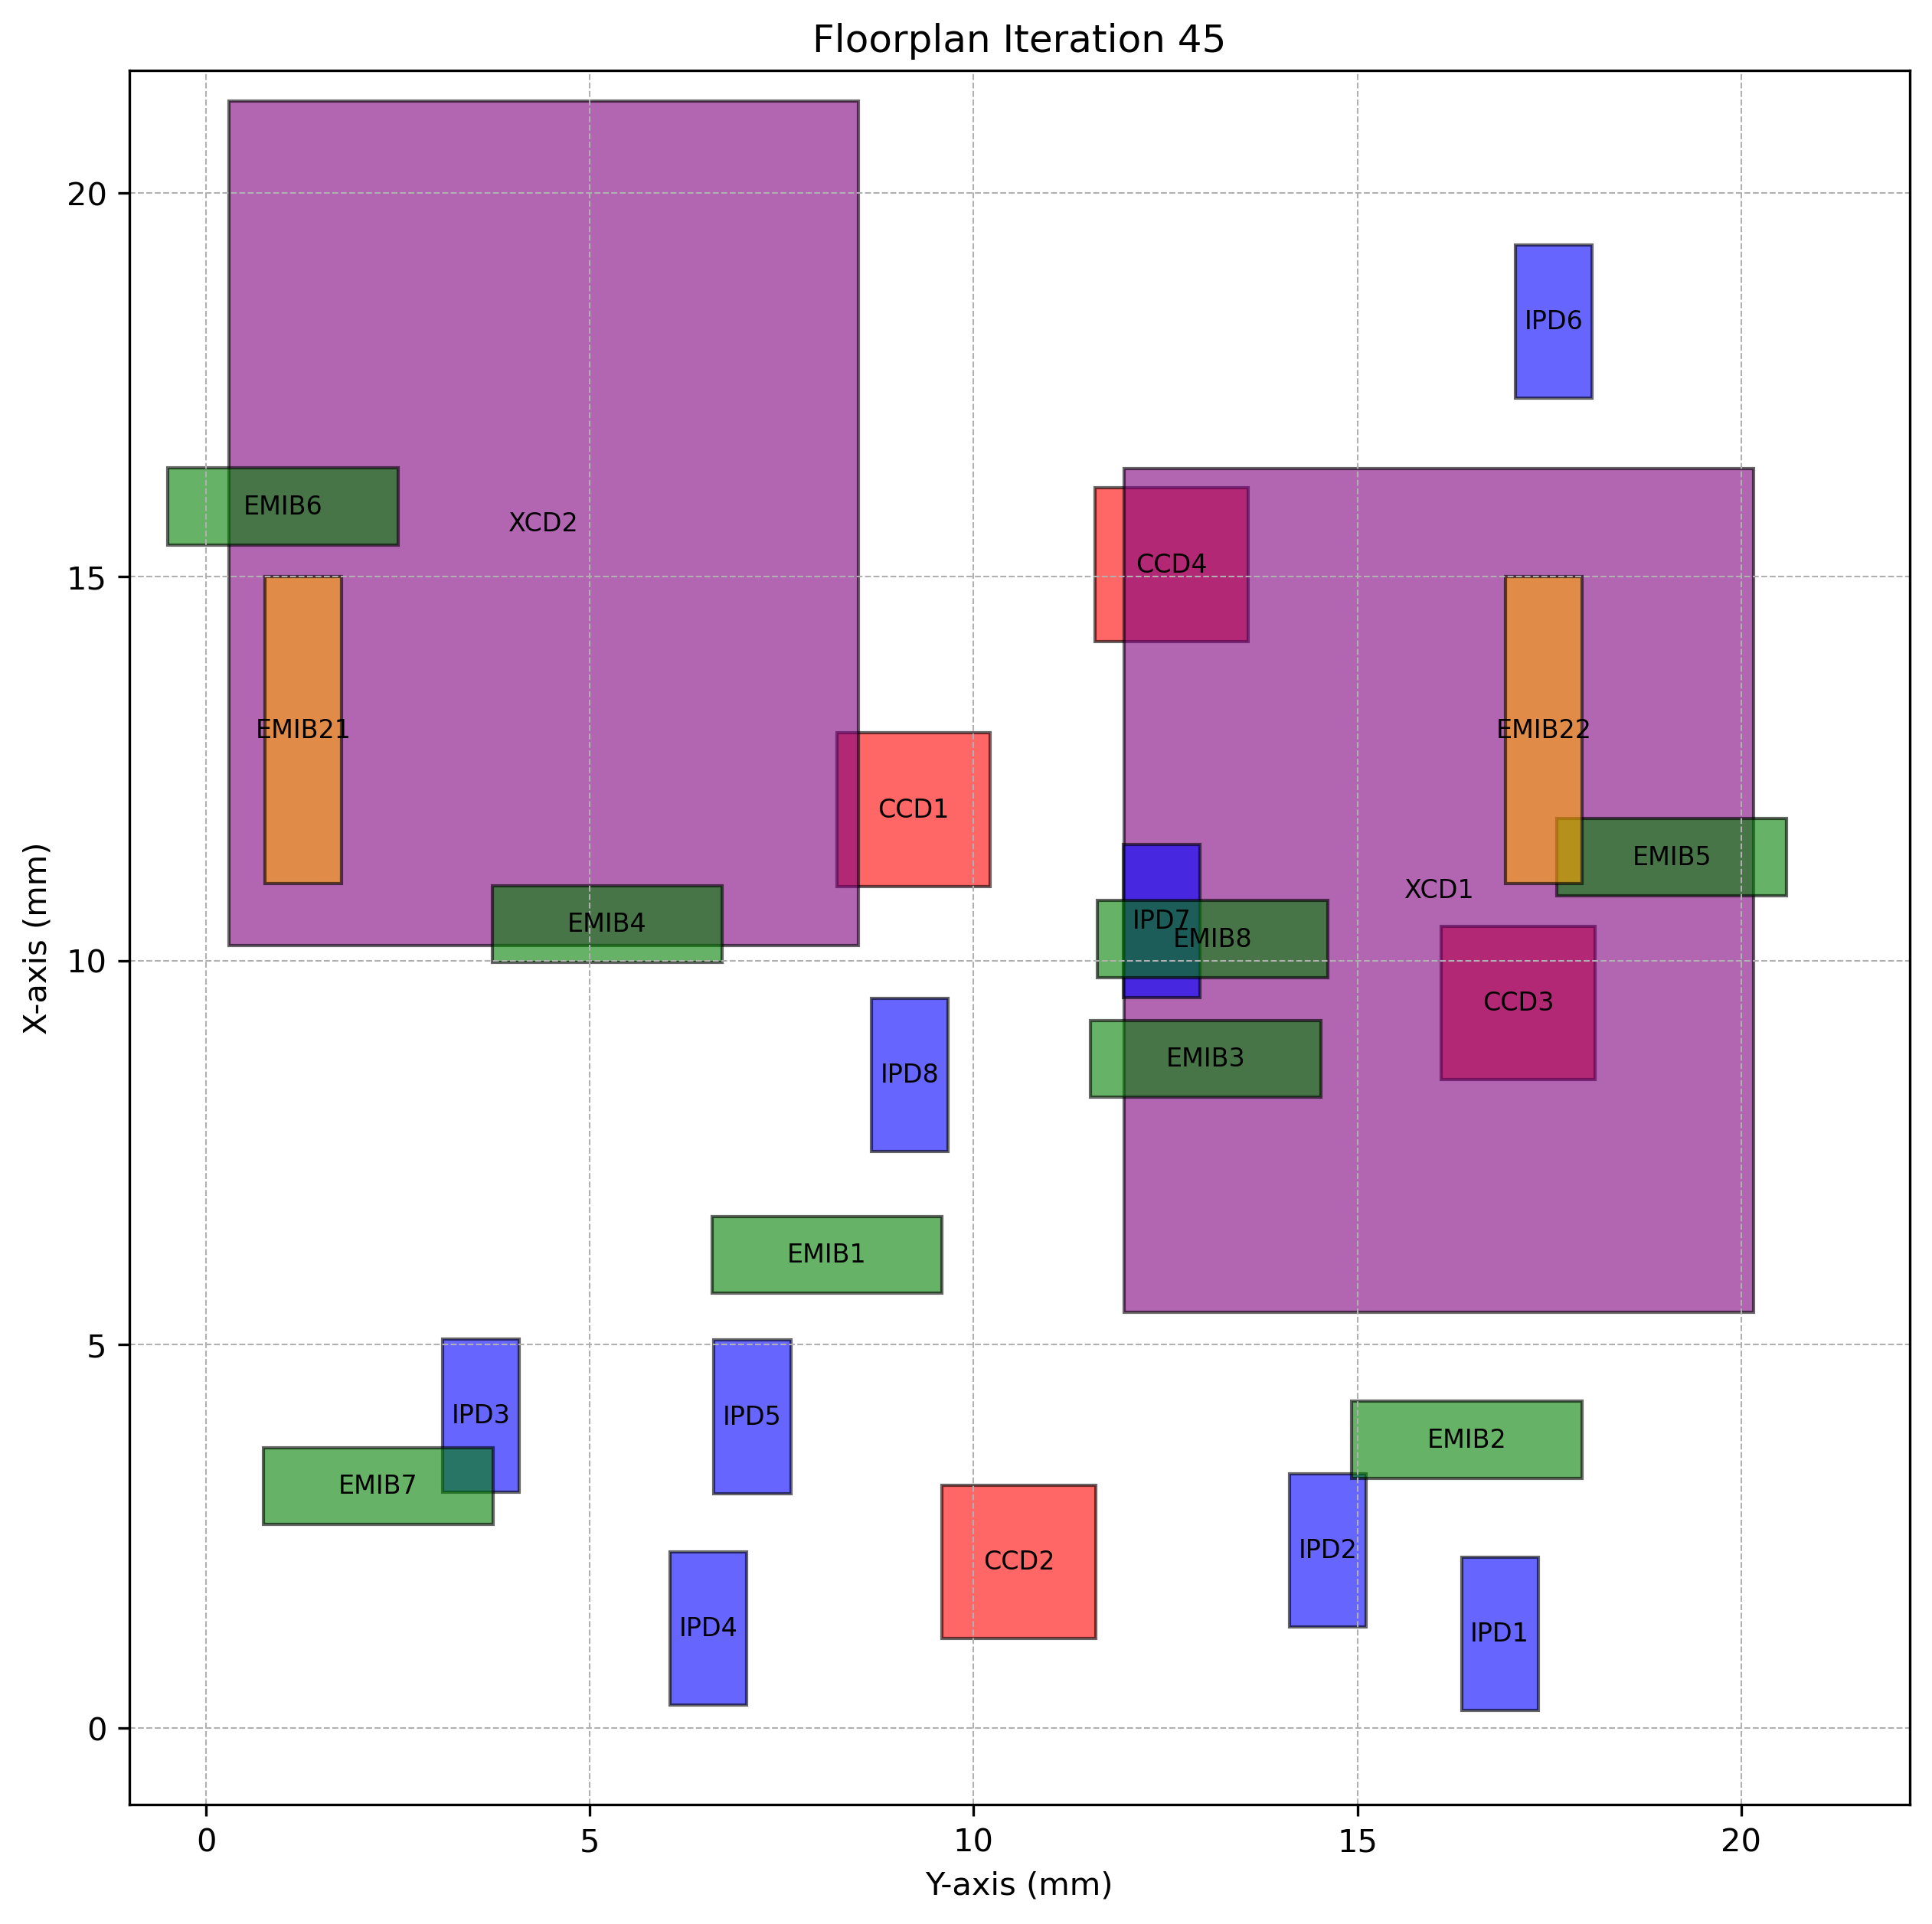

The data file committed next to this chart (first rows):
Chiplet_Type, Chiplet_Name, X_Position, Y_Position, Z_Position, Length, Breadth, Rotated
CCD, CCD1, 10.97, 8.22, 2, 2, 2.0, True
CCD, CCD2, 1.164, 9.59, 2, 2, 2.0, True
CCD, CCD3, 8.449, 16.09, 2, 2, 2.0, True
CCD, CCD4, 14.16, 11.58, 2, 2, 2.0, True
XCD, XCD1, 5.416, 11.96, 2, 11, 8.2, True
XCD, XCD2, 10.2, 0.2953, 2, 11, 8.2, True
IPD, IPD1, 0.2257, 16.36, 2, 2, 1.0, True
IPD, IPD2, 1.314, 14.11, 2, 2, 1.0, True
IPD, IPD3, 3.073, 3.082, 2, 2, 1.0, True
IPD, IPD4, 0.2986, 6.047, 2, 2, 1.0, True
IPD, IPD5, 3.054, 6.617, 2, 2, 1.0, True
IPD, IPD6, 17.33, 17.06, 2, 2, 1.0, True
IPD, IPD7, 9.514, 11.95, 2, 2, 1.0, True
IPD, IPD8, 7.51, 8.671, 2, 2, 1.0, True
EMIB, EMIB1, 5.665, 6.592, 1, 1, 3.0, False
EMIB, EMIB2, 3.256, 14.93, 1, 1, 3.0, False
EMIB, EMIB3, 8.221, 11.52, 1, 1, 3.0, False
EMIB, EMIB4, 9.976, 3.728, 1, 1, 3.0, False
EMIB, EMIB5, 10.85, 17.6, 1, 1, 3.0, False
EMIB, EMIB6, 15.42, -0.4986, 1, 1, 3.0, False
EMIB, EMIB7, 2.656, 0.7428, 1, 1, 3.0, False
EMIB, EMIB8, 9.78, 11.62, 1, 1, 3.0, False
EMIB2, EMIB21, 11, 0.7678, 1, 4, 1.0, True
EMIB2, EMIB22, 11.01, 16.93, 1, 4, 1.0, True
